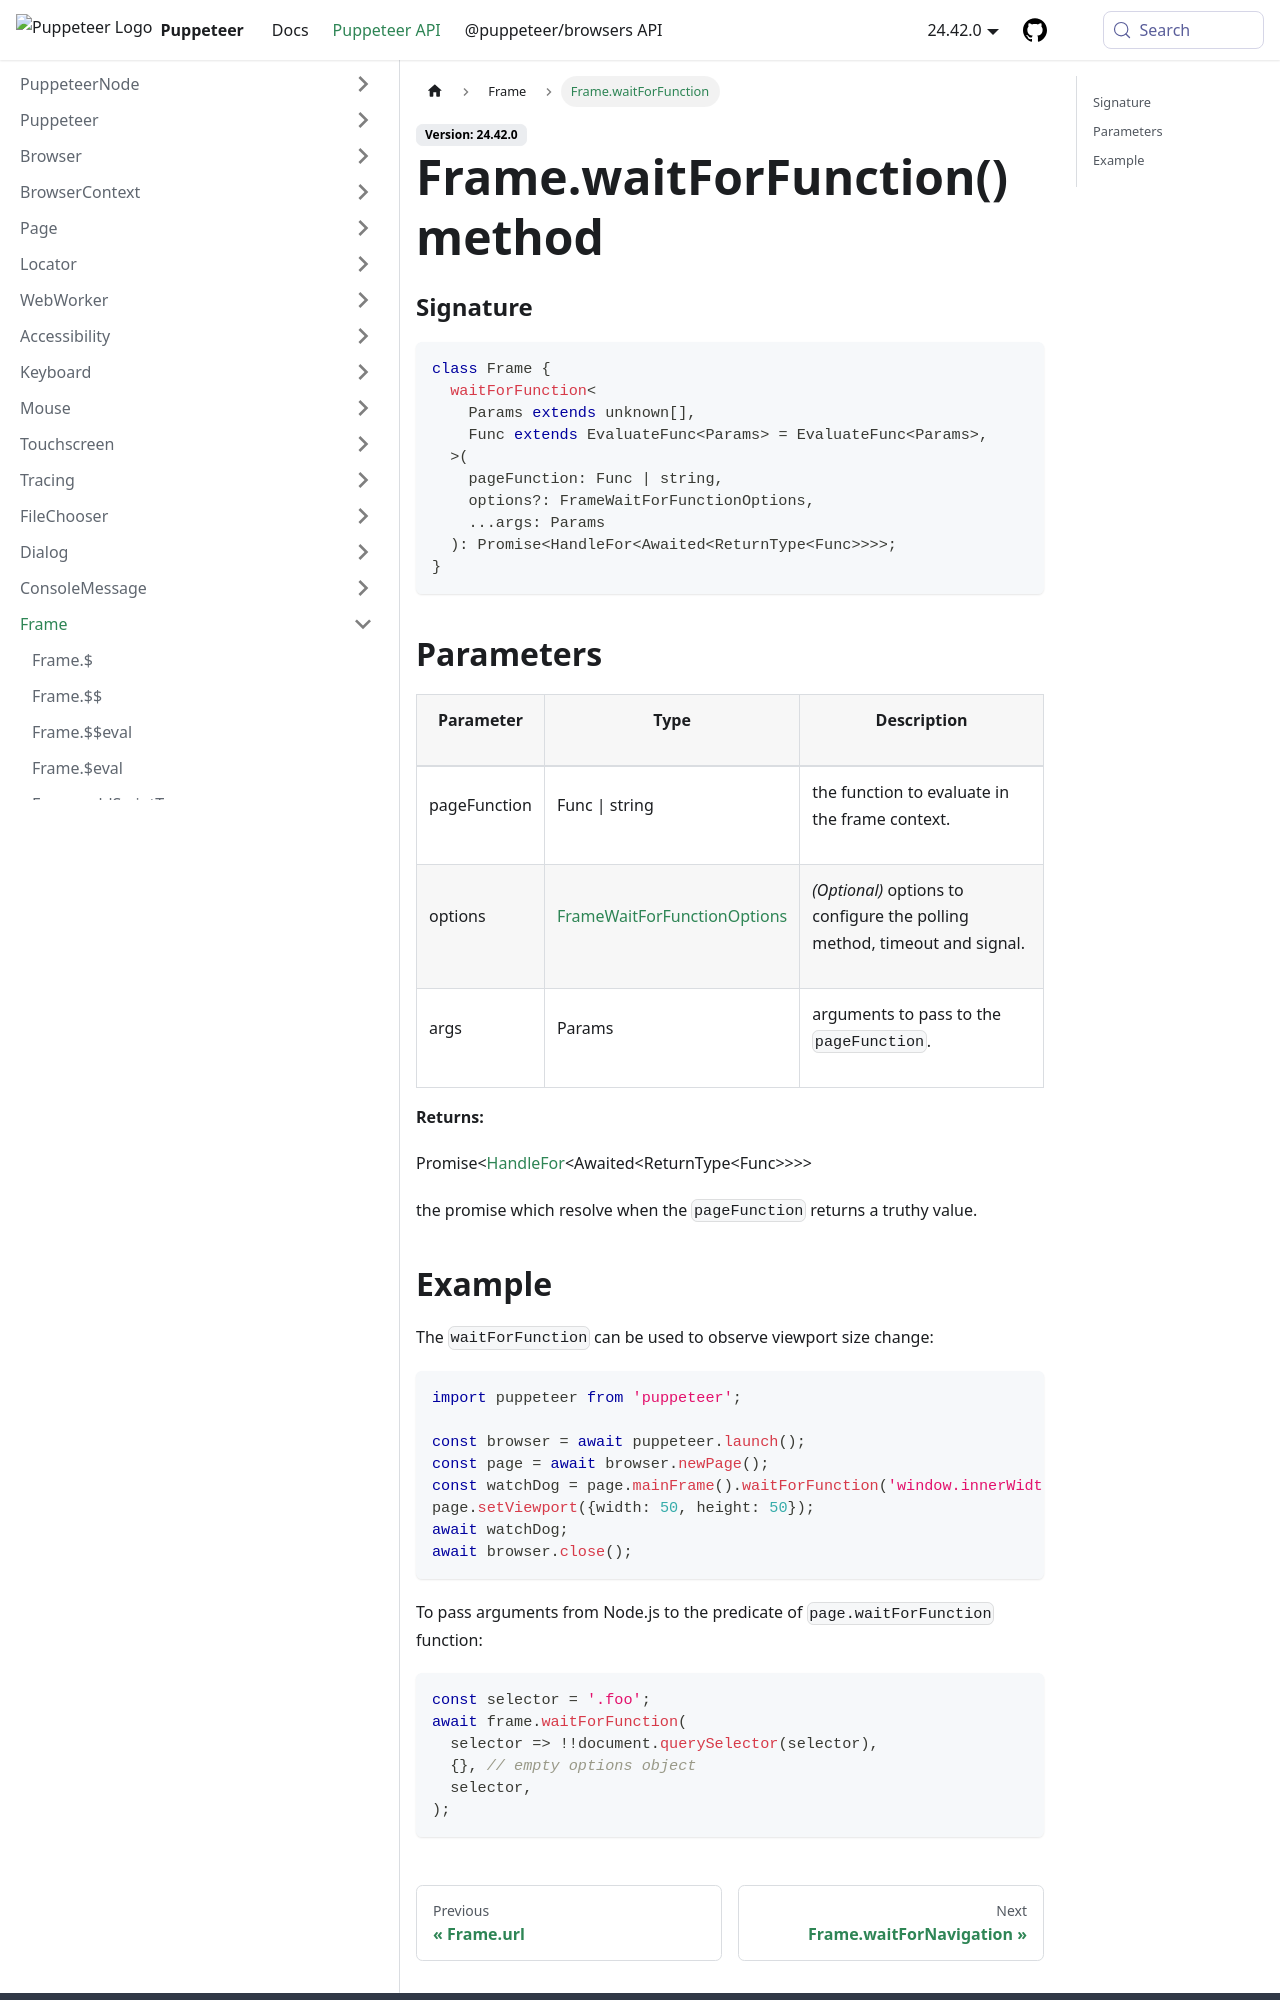

repository: fernandoesteban2408-ux/fernandoesteban2408-gmail.com · page: api/puppeteer.frame.waitforfunction.html · generator: docusaurus

---
sidebar_label: Frame.waitForFunction
---

# Frame.waitForFunction() method

### Signature

```typescript
class Frame {
  waitForFunction<
    Params extends unknown[],
    Func extends EvaluateFunc<Params> = EvaluateFunc<Params>,
  >(
    pageFunction: Func | string,
    options?: FrameWaitForFunctionOptions,
    ...args: Params
  ): Promise<HandleFor<Awaited<ReturnType<Func>>>>;
}
```

## Parameters

<table><thead><tr><th>

Parameter

</th><th>

Type

</th><th>

Description

</th></tr></thead>
<tbody><tr><td>

pageFunction

</td><td>

Func \| string

</td><td>

the function to evaluate in the frame context.

</td></tr>
<tr><td>

options

</td><td>

[FrameWaitForFunctionOptions](./puppeteer.framewaitforfunctionoptions.md)

</td><td>

_(Optional)_ options to configure the polling method, timeout and signal.

</td></tr>
<tr><td>

args

</td><td>

Params

</td><td>

arguments to pass to the `pageFunction`.

</td></tr>
</tbody></table>

**Returns:**

Promise&lt;[HandleFor](./puppeteer.handlefor.md)&lt;Awaited&lt;ReturnType&lt;Func&gt;&gt;&gt;&gt;

the promise which resolve when the `pageFunction` returns a truthy value.
